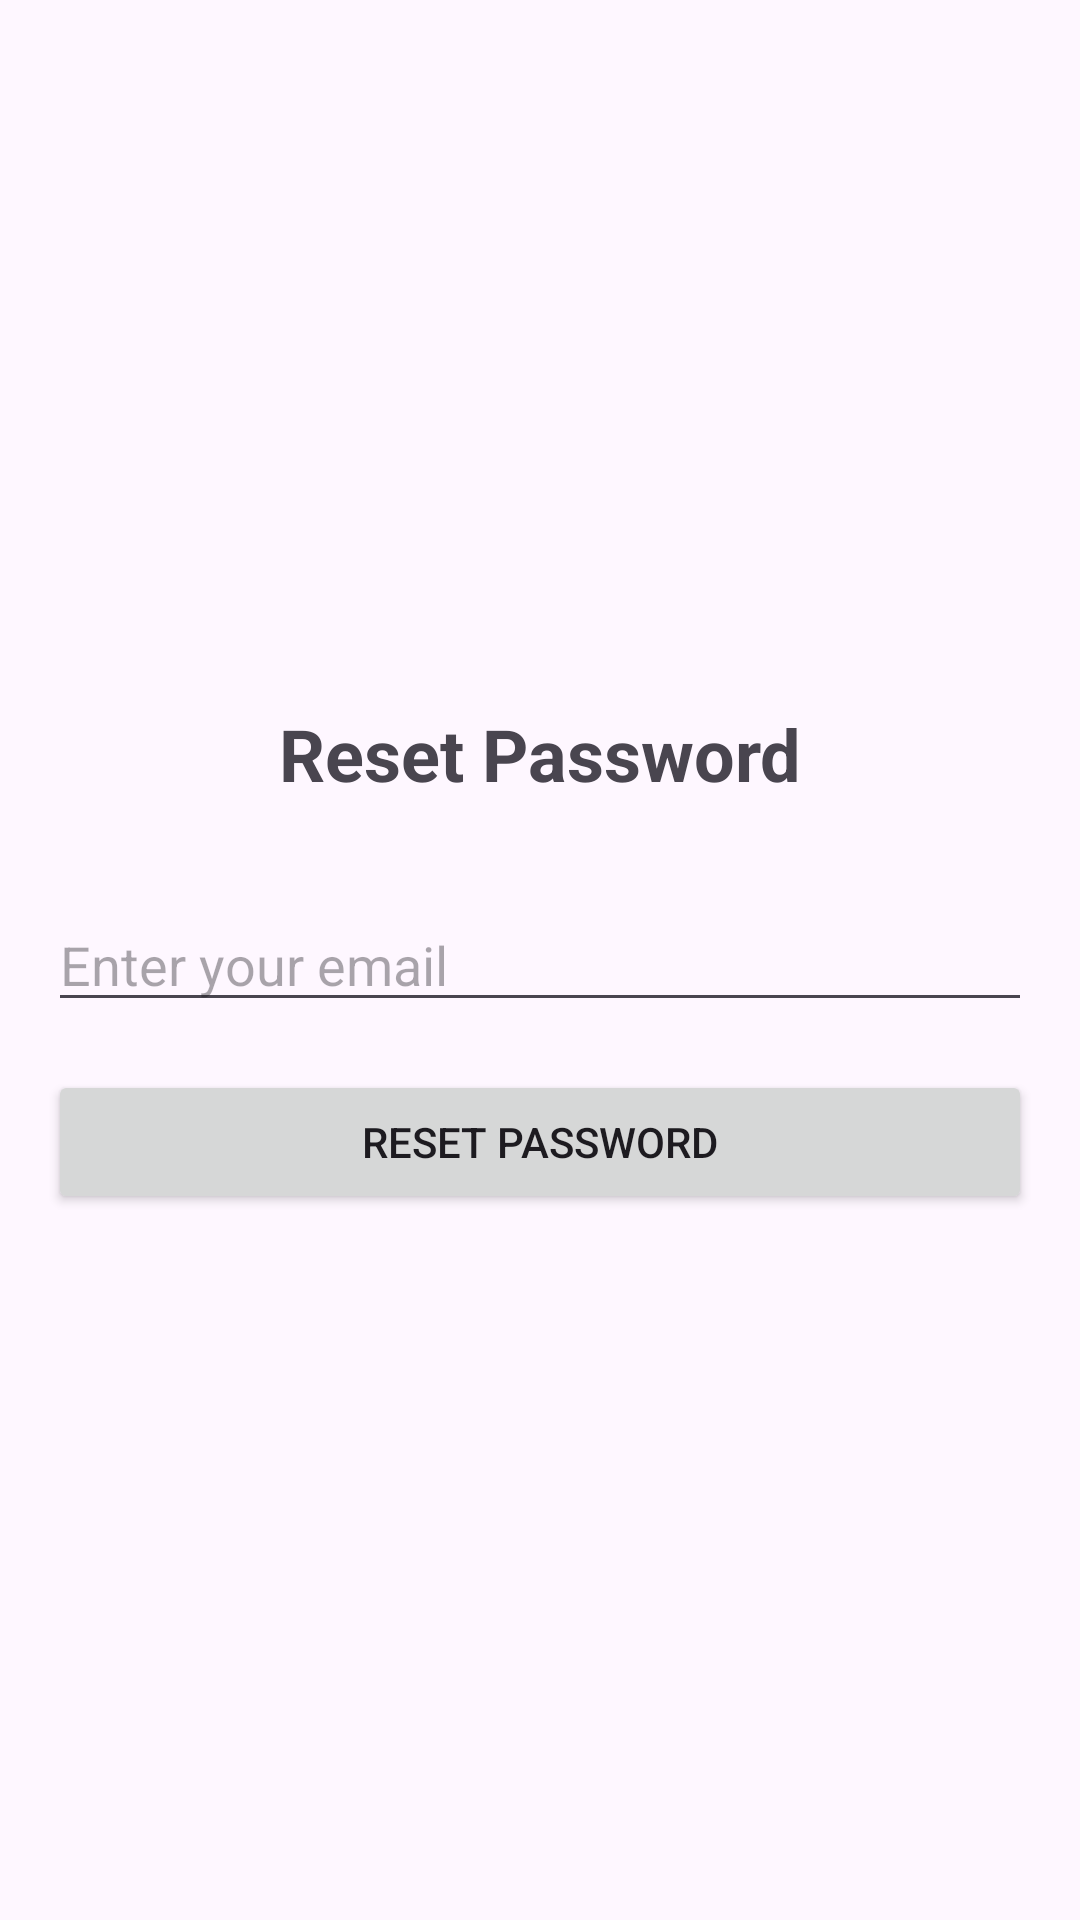

This screen was rendered from an Android layout file. Write that file and the resources it references.
<!-- AndroidManifest.xml: application theme Theme.Final_SemesterPtoject -->
<!-- res/layout/activity_password_reset.xml -->
<?xml version="1.0" encoding="utf-8"?>
<LinearLayout xmlns:android="http://schemas.android.com/apk/res/android"
    xmlns:app="http://schemas.android.com/apk/res-auto"
    xmlns:tools="http://schemas.android.com/tools"
    android:layout_width="match_parent"
    android:layout_height="match_parent"
    android:orientation="vertical"
    android:gravity="center"
    android:padding="16dp"
    tools:context=".PasswordResetActivity">

    <TextView
        android:layout_width="wrap_content"
        android:layout_height="wrap_content"
        android:text="Reset Password"
        android:textSize="24sp"
        android:textStyle="bold"
        android:layout_marginBottom="32dp"/>

    <EditText
        android:id="@+id/et_reset_email"
        android:layout_width="match_parent"
        android:layout_height="wrap_content"
        android:hint="Enter your email"
        android:inputType="textEmailAddress"
        android:layout_marginBottom="16dp"/>

    <Button
        android:id="@+id/btn_reset_password"
        android:layout_width="match_parent"
        android:layout_height="wrap_content"
        android:text="Reset Password"/>

</LinearLayout>
<!-- resources referenced by this layout -->
<resources>
  <style name="Theme.Final_SemesterPtoject" parent="Base.Theme.Final_SemesterPtoject" />
  <style name="Base.Theme.Final_SemesterPtoject" parent="Theme.Material3.DayNight.NoActionBar">
          
          
      </style>
</resources>
